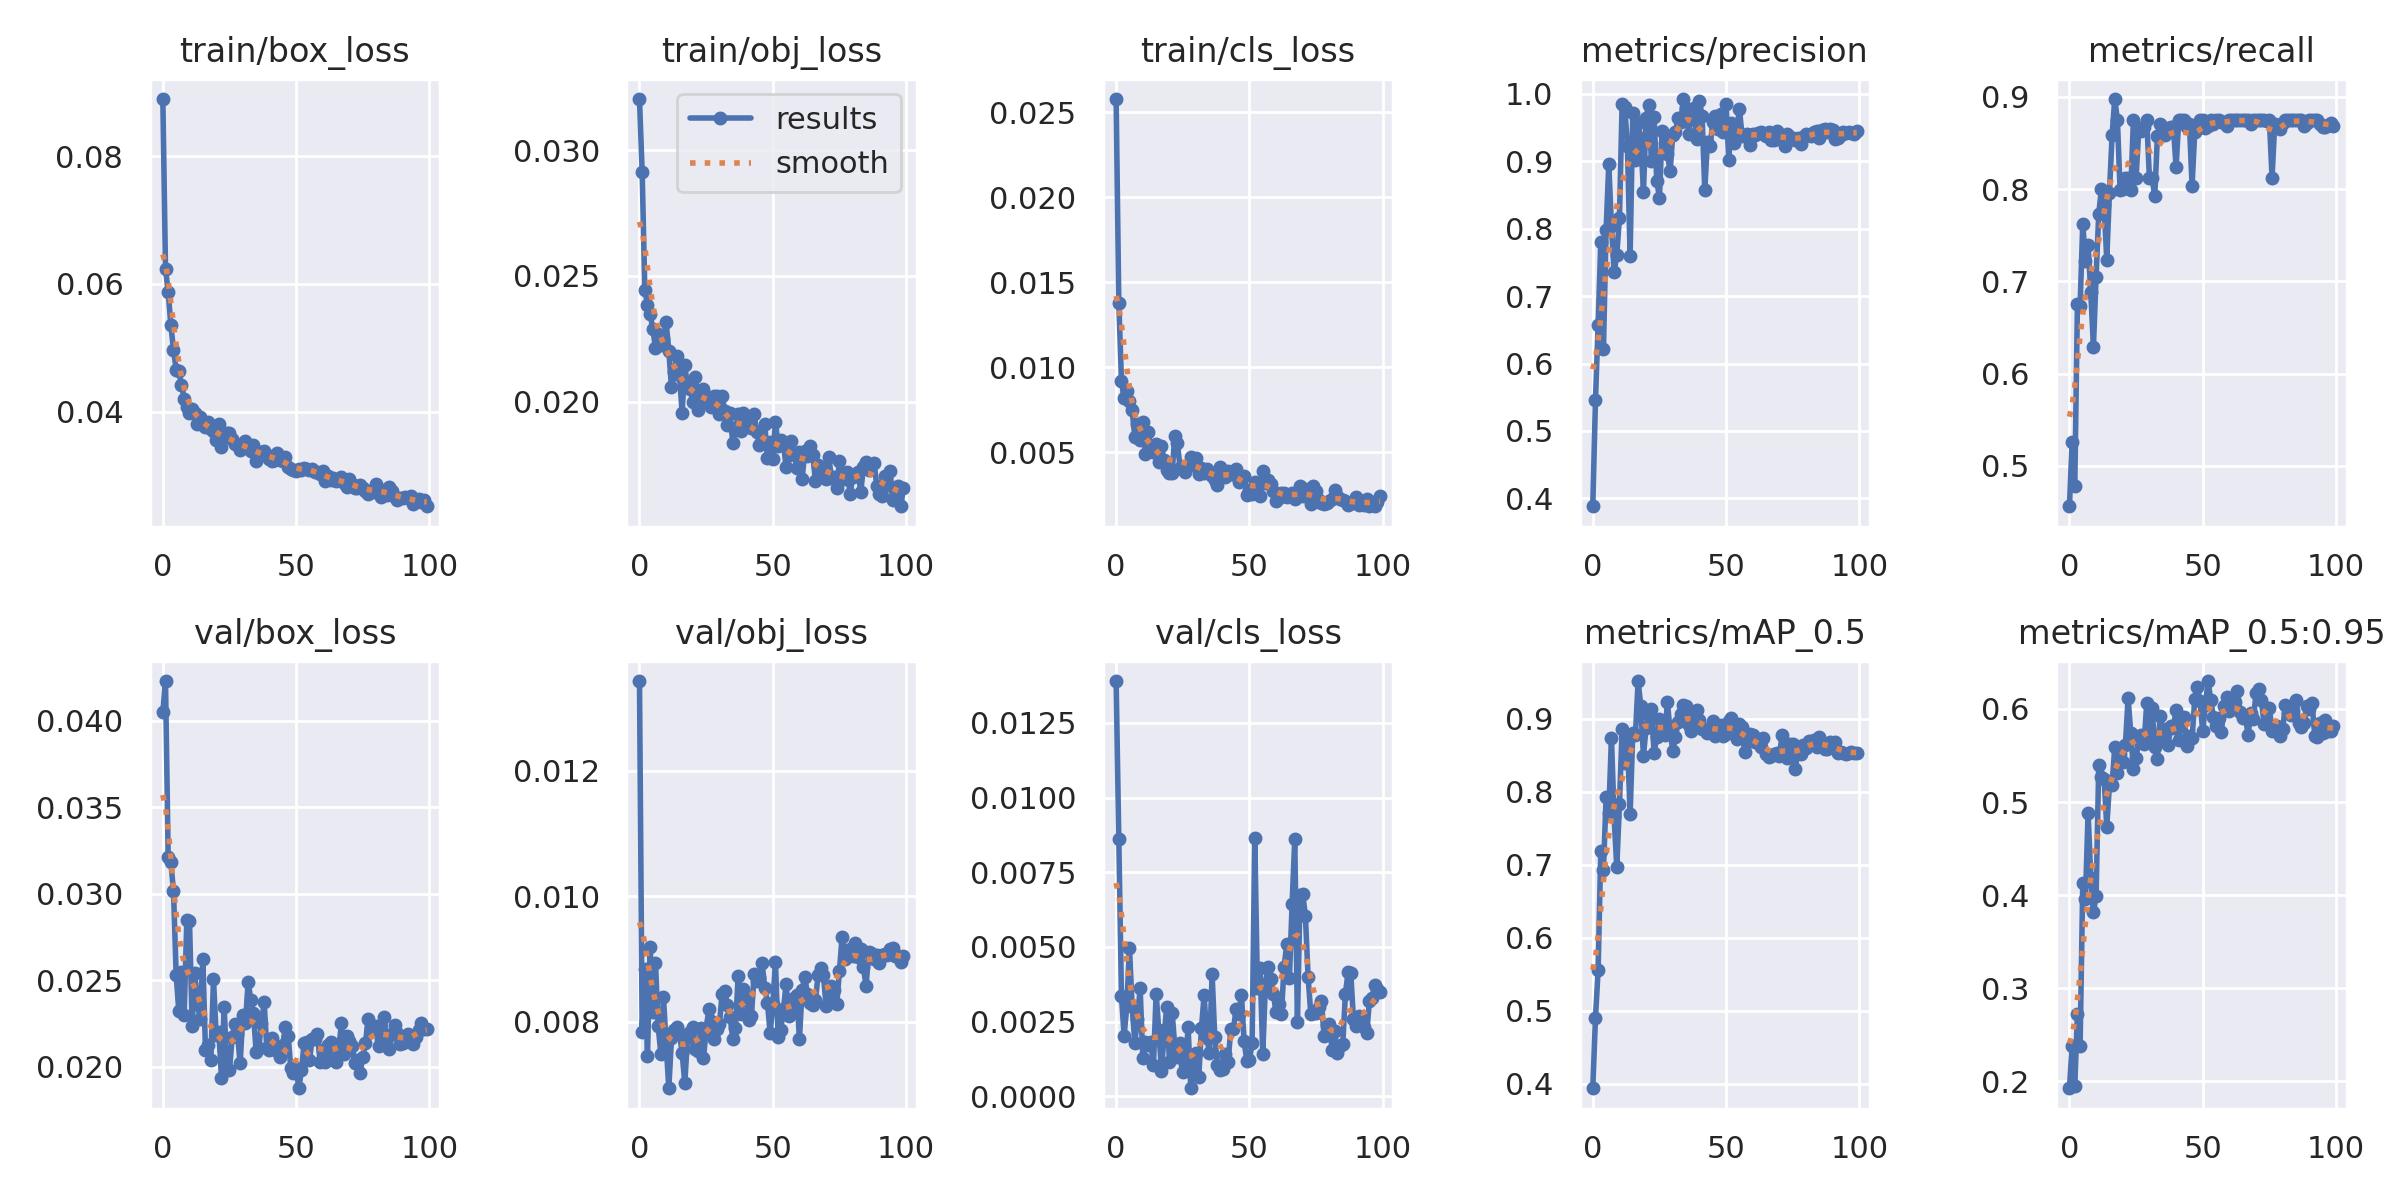

The table this chart was drawn from, first rows:
epoch, train/box_loss, train/obj_loss, train/cls_loss, metrics/precision, metrics/recall, metrics/mAP_0.5, metrics/mAP_0.5:0.95, val/box_loss, val/obj_loss, val/cls_loss, x/lr0, x/lr1, x/lr2
0, 0.08895, 0.03203, 0.02578, 0.3884, 0.4561, 0.3936, 0.1927, 0.04049, 0.01343, 0.0139, 0.07037, 0.003292, 0.003292
1, 0.06235, 0.02913, 0.01379, 0.5454, 0.5255, 0.4894, 0.238, 0.0423, 0.007829, 0.008601, 0.04031, 0.006559, 0.006559
2, 0.05875, 0.02445, 0.00919, 0.6575, 0.4778, 0.5553, 0.1949, 0.03213, 0.008843, 0.00335, 0.01018, 0.009761, 0.009761
3, 0.05361, 0.02385, 0.008169, 0.7803, 0.675, 0.7192, 0.2727, 0.03184, 0.00745, 0.002026, 0.009703, 0.009703, 0.009703
4, 0.0497, 0.02348, 0.008593, 0.6213, 0.6736, 0.6924, 0.2384, 0.03017, 0.009194, 0.003032, 0.009703, 0.009703, 0.009703
5, 0.04656, 0.02289, 0.008034, 0.7984, 0.7625, 0.7926, 0.413, 0.02533, 0.008157, 0.004958, 0.009604, 0.009604, 0.009604
6, 0.04634, 0.02213, 0.0075, 0.8954, 0.7222, 0.7714, 0.3954, 0.0232, 0.008934, 0.003014, 0.009505, 0.009505, 0.009505
7, 0.04419, 0.02269, 0.005894, 0.8042, 0.7396, 0.874, 0.4886, 0.02547, 0.007933, 0.001801, 0.009406, 0.009406, 0.009406
8, 0.04206, 0.02224, 0.006666, 0.7352, 0.6884, 0.7647, 0.4189, 0.02299, 0.007488, 0.002576, 0.009307, 0.009307, 0.009307
9, 0.04067, 0.02248, 0.005698, 0.7614, 0.6294, 0.6963, 0.3818, 0.02851, 0.008383, 0.003633, 0.009208, 0.009208, 0.009208
10, 0.03975, 0.02315, 0.006749, 0.8157, 0.705, 0.7826, 0.3995, 0.02845, 0.007632, 0.001294, 0.009109, 0.009109, 0.009109
11, 0.04035, 0.02202, 0.004882, 0.9852, 0.7736, 0.8851, 0.5403, 0.02238, 0.006935, 0.001814, 0.00901, 0.00901, 0.00901
12, 0.03982, 0.02056, 0.006168, 0.9803, 0.8004, 0.8389, 0.5269, 0.02542, 0.007732, 0.001705, 0.008911, 0.008911, 0.008911
13, 0.03813, 0.02117, 0.005293, 0.9222, 0.7827, 0.8706, 0.5252, 0.02365, 0.007869, 0.001815, 0.008812, 0.008812, 0.008812
14, 0.03923, 0.02181, 0.005013, 0.7591, 0.7237, 0.7689, 0.4735, 0.02276, 0.007916, 0.001052, 0.008713, 0.008713, 0.008713
15, 0.0379, 0.02106, 0.005484, 0.9713, 0.7959, 0.8803, 0.518, 0.02626, 0.007817, 0.003433, 0.008614, 0.008614, 0.008614
16, 0.03762, 0.01955, 0.004407, 0.9013, 0.8585, 0.8777, 0.5178, 0.02096, 0.007495, 0.002219, 0.008515, 0.008515, 0.008515
17, 0.03841, 0.02147, 0.005358, 0.9569, 0.8978, 0.9516, 0.5594, 0.02125, 0.007012, 0.0008614, 0.008416, 0.008416, 0.008416
18, 0.03729, 0.02056, 0.004519, 0.933, 0.875, 0.9175, 0.5316, 0.02041, 0.007738, 0.002064, 0.008317, 0.008317, 0.008317
19, 0.03705, 0.02049, 0.003924, 0.8547, 0.7988, 0.8491, 0.5512, 0.02507, 0.007836, 0.003008, 0.008218, 0.008218, 0.008218
20, 0.03564, 0.01998, 0.003769, 0.9647, 0.8002, 0.8877, 0.5432, 0.02184, 0.007919, 0.001166, 0.008119, 0.008119, 0.008119
21, 0.038, 0.02098, 0.003788, 0.9838, 0.8125, 0.9054, 0.5617, 0.02204, 0.007558, 0.002807, 0.00802, 0.00802, 0.00802
22, 0.0344, 0.01966, 0.00595, 0.8998, 0.8125, 0.9135, 0.6119, 0.01936, 0.007534, 0.00168, 0.007921, 0.007921, 0.007921
23, 0.03603, 0.02005, 0.005521, 0.9656, 0.7987, 0.8533, 0.5741, 0.02348, 0.00789, 0.001326, 0.007822, 0.007822, 0.007822
24, 0.0366, 0.02051, 0.004053, 0.8713, 0.875, 0.8751, 0.5353, 0.0199, 0.007411, 0.001793, 0.007723, 0.007723, 0.007723
25, 0.03665, 0.01997, 0.003984, 0.8462, 0.8125, 0.8993, 0.5473, 0.01981, 0.007865, 0.0008161, 0.007624, 0.007624, 0.007624
26, 0.03578, 0.02004, 0.003831, 0.9441, 0.8648, 0.8927, 0.5667, 0.0217, 0.0082, 0.001069, 0.007525, 0.007525, 0.007525
27, 0.03492, 0.01977, 0.004234, 0.9273, 0.863, 0.8771, 0.5722, 0.02246, 0.008008, 0.002306, 0.007426, 0.007426, 0.007426
28, 0.03499, 0.02024, 0.004708, 0.911, 0.8674, 0.9223, 0.5623, 0.0219, 0.007716, 0.0002734, 0.007327, 0.007327, 0.007327
29, 0.03403, 0.02022, 0.00425, 0.8848, 0.875, 0.8831, 0.6068, 0.0202, 0.007886, 0.001031, 0.007228, 0.007228, 0.007228
30, 0.03449, 0.01952, 0.004658, 0.9392, 0.8125, 0.8558, 0.5714, 0.023, 0.007966, 0.001459, 0.007129, 0.007129, 0.007129
31, 0.0354, 0.02023, 0.003696, 0.943, 0.8125, 0.8747, 0.6009, 0.02253, 0.008445, 0.0006548, 0.00703, 0.00703, 0.00703
32, 0.03475, 0.01963, 0.004091, 0.9645, 0.7921, 0.8951, 0.5593, 0.02494, 0.008493, 0.002283, 0.006931, 0.006931, 0.006931
33, 0.0338, 0.01906, 0.00376, 0.9581, 0.858, 0.9057, 0.5465, 0.02386, 0.008258, 0.003391, 0.006832, 0.006832, 0.006832
34, 0.03486, 0.01955, 0.004024, 0.9922, 0.8706, 0.9181, 0.5923, 0.02311, 0.008072, 0.001966, 0.006733, 0.006733, 0.006733
35, 0.03233, 0.01834, 0.003861, 0.9783, 0.8652, 0.9173, 0.5686, 0.02085, 0.007728, 0.001458, 0.006634, 0.006634, 0.006634
36, 0.0334, 0.01886, 0.003584, 0.9408, 0.8592, 0.8908, 0.5787, 0.02112, 0.007897, 0.004087, 0.006535, 0.006535, 0.006535
37, 0.03374, 0.01949, 0.003381, 0.9664, 0.866, 0.8835, 0.5611, 0.02255, 0.008719, 0.001992, 0.006436, 0.006436, 0.006436
38, 0.0338, 0.01885, 0.003092, 0.9788, 0.8675, 0.9069, 0.582, 0.02373, 0.00812, 0.00105, 0.006337, 0.006337, 0.006337
39, 0.03326, 0.01955, 0.004117, 0.9334, 0.867, 0.9118, 0.5799, 0.02107, 0.008523, 0.0008839, 0.006238, 0.006238, 0.006238
40, 0.03258, 0.01904, 0.003612, 0.9888, 0.8238, 0.8979, 0.599, 0.02099, 0.008376, 0.0009134, 0.006139, 0.006139, 0.006139
41, 0.03221, 0.01909, 0.003561, 0.9673, 0.875, 0.8864, 0.5668, 0.02167, 0.008017, 0.001424, 0.00604, 0.00604, 0.00604
42, 0.03244, 0.01894, 0.003864, 0.8577, 0.875, 0.8859, 0.5847, 0.02106, 0.008093, 0.001148, 0.005941, 0.005941, 0.005941
43, 0.03358, 0.01949, 0.003738, 0.9283, 0.875, 0.8803, 0.5913, 0.02091, 0.008758, 0.002246, 0.005842, 0.005842, 0.005842
44, 0.0325, 0.01879, 0.003701, 0.9224, 0.8674, 0.8846, 0.5607, 0.02055, 0.008647, 0.002266, 0.005743, 0.005743, 0.005743
45, 0.03228, 0.01826, 0.004015, 0.9574, 0.8712, 0.8969, 0.5705, 0.0213, 0.008705, 0.002909, 0.005644, 0.005644, 0.005644
46, 0.03288, 0.01844, 0.003244, 0.9671, 0.8038, 0.876, 0.5683, 0.02231, 0.008928, 0.002749, 0.005545, 0.005545, 0.005545
47, 0.03127, 0.01909, 0.003367, 0.9475, 0.862, 0.8847, 0.6105, 0.02181, 0.008531, 0.003394, 0.005446, 0.005446, 0.005446
48, 0.03104, 0.01774, 0.003583, 0.9701, 0.8684, 0.8915, 0.6234, 0.01992, 0.008303, 0.001847, 0.005347, 0.005347, 0.005347
49, 0.03092, 0.0184, 0.002484, 0.9426, 0.875, 0.8762, 0.6081, 0.01964, 0.007811, 0.001201, 0.005248, 0.005248, 0.005248
50, 0.03068, 0.0177, 0.00275, 0.9841, 0.875, 0.8789, 0.5759, 0.01995, 0.008274, 0.001222, 0.005149, 0.005149, 0.005149
51, 0.0311, 0.0192, 0.002529, 0.9023, 0.8659, 0.8973, 0.6047, 0.01877, 0.008948, 0.001779, 0.00505, 0.00505, 0.00505
52, 0.03085, 0.01825, 0.003271, 0.9571, 0.8682, 0.9012, 0.6299, 0.01981, 0.007745, 0.008644, 0.004951, 0.004951, 0.004951
53, 0.03122, 0.01849, 0.003189, 0.9264, 0.875, 0.8921, 0.6095, 0.02138, 0.007868, 0.003636, 0.004852, 0.004852, 0.004852
54, 0.03106, 0.01836, 0.002411, 0.9477, 0.8706, 0.8726, 0.5917, 0.02141, 0.008192, 0.004306, 0.004753, 0.004753, 0.004753
55, 0.03092, 0.01738, 0.003911, 0.9772, 0.875, 0.893, 0.5815, 0.02038, 0.008605, 0.00142, 0.004654, 0.004654, 0.004654
56, 0.03108, 0.01789, 0.003214, 0.9378, 0.875, 0.8891, 0.5901, 0.02163, 0.008085, 0.003775, 0.004555, 0.004555, 0.004555
57, 0.0306, 0.01841, 0.00334, 0.9374, 0.8725, 0.8549, 0.5755, 0.02163, 0.008178, 0.004339, 0.004456, 0.004456, 0.004456
58, 0.03055, 0.01791, 0.003102, 0.9407, 0.8724, 0.8684, 0.6032, 0.02193, 0.008372, 0.003933, 0.004357, 0.004357, 0.004357
59, 0.03022, 0.01737, 0.002726, 0.9244, 0.8683, 0.8789, 0.6131, 0.02026, 0.008422, 0.003412, 0.004258, 0.004258, 0.004258
... 40 more rows
